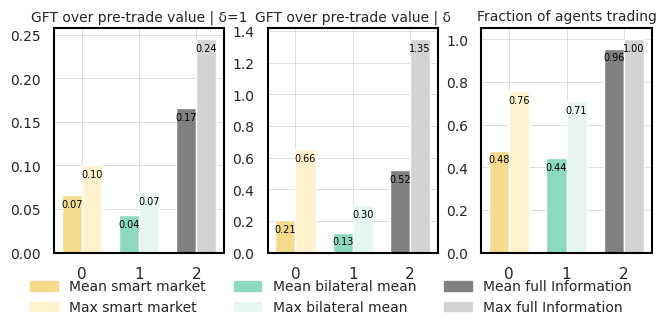

Write the Python code that produced this figure.
import os
import numpy as np
import matplotlib.pyplot as plt
import seaborn as sns
import matplotlib.patches as mpatches

# Set Seaborn aesthetics
sns.set(style="whitegrid")
fontlabelsize = 10
linewidth = 1.5

# Define output directory for plots
plots_dir = "plots"
os.makedirs(plots_dir, exist_ok=True)

# Data for each panel (converted to fractions)
categories = ['Smart Market', 'Bilateral Mean', 'Full Information']
mean_values = {
    'GFT/no-drought water value': [6.6/100, 4.3/100, 16.6/100],
    'GFT/available water value': [20.7/100, 12.6/100, 52.2/100],
    'Fraction of agents trading': [47.8/100, 44.3/100, 95.6/100]
}
max_values = {
    'GFT/no-drought water value': [10.0/100, 6.9/100, 24.5/100],
    'GFT/available water value': [65.6/100, 30.2/100, 134.9/100],
    'Fraction of agents trading': [75.6/100, 71.0/100, 100.0/100]
}

# Define colors for each category
colors = {
    'Smart Market': ('#F6DB8C', '#FFF2CC'),  # Light yellow and slightly darker yellow
    'Bilateral Mean': ('#8CD8C0', '#E6F6F1'),  # Light green and lighter green
    'Full Information': ('gray', '#D3D3D3')  # Darker blue and lighter blue for distinction
}

# Set up figure and axes
fig, axes = plt.subplots(1, 3, figsize=(6.5, 2.8), constrained_layout=True)

# Titles for each subplot
subplot_titles = [
    "GFT over pre-trade value | δ=1",
    "GFT over pre-trade value | δ",
    "Fraction of agents trading"
]

# Plot each panel with consistent style
for i, (title, mean, max_val) in enumerate(zip(subplot_titles, mean_values.values(), max_values.values())):
    ax = axes[i]
    x = np.arange(len(categories))  # Label locations
    width = 0.35  # Width of bars
    
    # Plotting mean and max with specified colors and annotating values
    for j, cat in enumerate(categories):
        mean_color, max_color = colors[cat]
        
        # Plot mean bar
        mean_bar = ax.bar(x[j] - width/2, mean[j], width, color=mean_color, label="Mean" if j == 0 else "")
        # Plot max bar
        max_bar = ax.bar(x[j] + width/2, max_val[j], width, color=max_color, label="Max" if j == 0 else "")
        
        # Annotate mean and max values above the bars in fraction format
        ax.annotate(f"{mean[j]:.2f}", xy=(x[j] - width/2, mean[j]), xytext=(0, -10), textcoords="offset points",
                    ha='center', va='bottom', fontsize=fontlabelsize*0.7, color='black')
        ax.annotate(f"{max_val[j]:.2f}", xy=(x[j] + width/2, max_val[j]), xytext=(0, -10), textcoords="offset points",
                    ha='center', va='bottom', fontsize=fontlabelsize*0.7, color='black')
        
    # Title, labels, and grid styling
    ax.set_title(title, fontsize=fontlabelsize)
    ax.set_xticks(x)
    #if i == 0:
        #ax.set_ylabel('Fraction', fontsize=fontlabelsize)
    ax.tick_params(axis='y', labelsize=fontlabelsize)
    ax.grid(True, color='lightgray', linestyle='-', linewidth=0.5)
    
    # Style spines to match appearance
    for spine in ax.spines.values():
        spine.set_edgecolor('black')
        spine.set_linewidth(1.5)

# Custom legend for categories
smart_market_mean_patch = mpatches.Patch(color='#F6DB8C', label='Mean smart market')
bilateral_mean_mean_patch = mpatches.Patch(color='#8CD8C0', label='Mean bilateral mean')
full_information_mean_patch = mpatches.Patch(color='gray', label='Mean full Information')
smart_market_max_patch = mpatches.Patch(color='#FFF2CC', label='Max smart market')
bilateral_mean_max_patch = mpatches.Patch(color='#E6F6F1', label='Max bilateral mean')
full_information_max_patch = mpatches.Patch(color='#D3D3D3', label='Max full Information')

# Shared legend at the bottom
fig.legend(handles=[smart_market_mean_patch, smart_market_max_patch, bilateral_mean_mean_patch, bilateral_mean_max_patch, full_information_mean_patch, full_information_max_patch],
           loc='lower center', ncol=3, frameon=False, fontsize=fontlabelsize, bbox_to_anchor=(0.5, -0.15))

# Save and display the figure with specified filenames
combined_plot_path = os.path.join(plots_dir, "3_panel_bars_fractions.png")
plt.savefig(combined_plot_path, dpi=300, bbox_inches='tight')
plt.savefig(f"{plots_dir}/3_panel_bars_fractions.svg", format='svg', dpi=1000, bbox_inches='tight')
